Labelled photos from "data", an image-classification folder in pranavdeshpande09527-lang/Lion_Tiger. The possible labels are: lion, tiger.

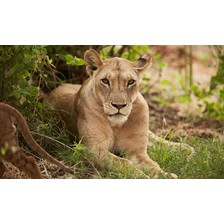
Label: lion

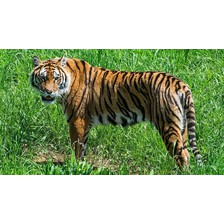
Label: tiger

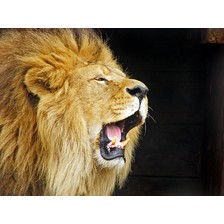
Label: lion

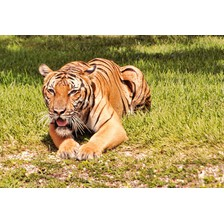
Label: tiger

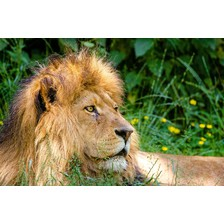
Label: lion

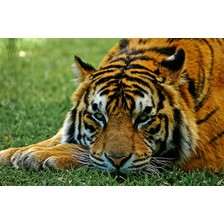
Label: tiger
